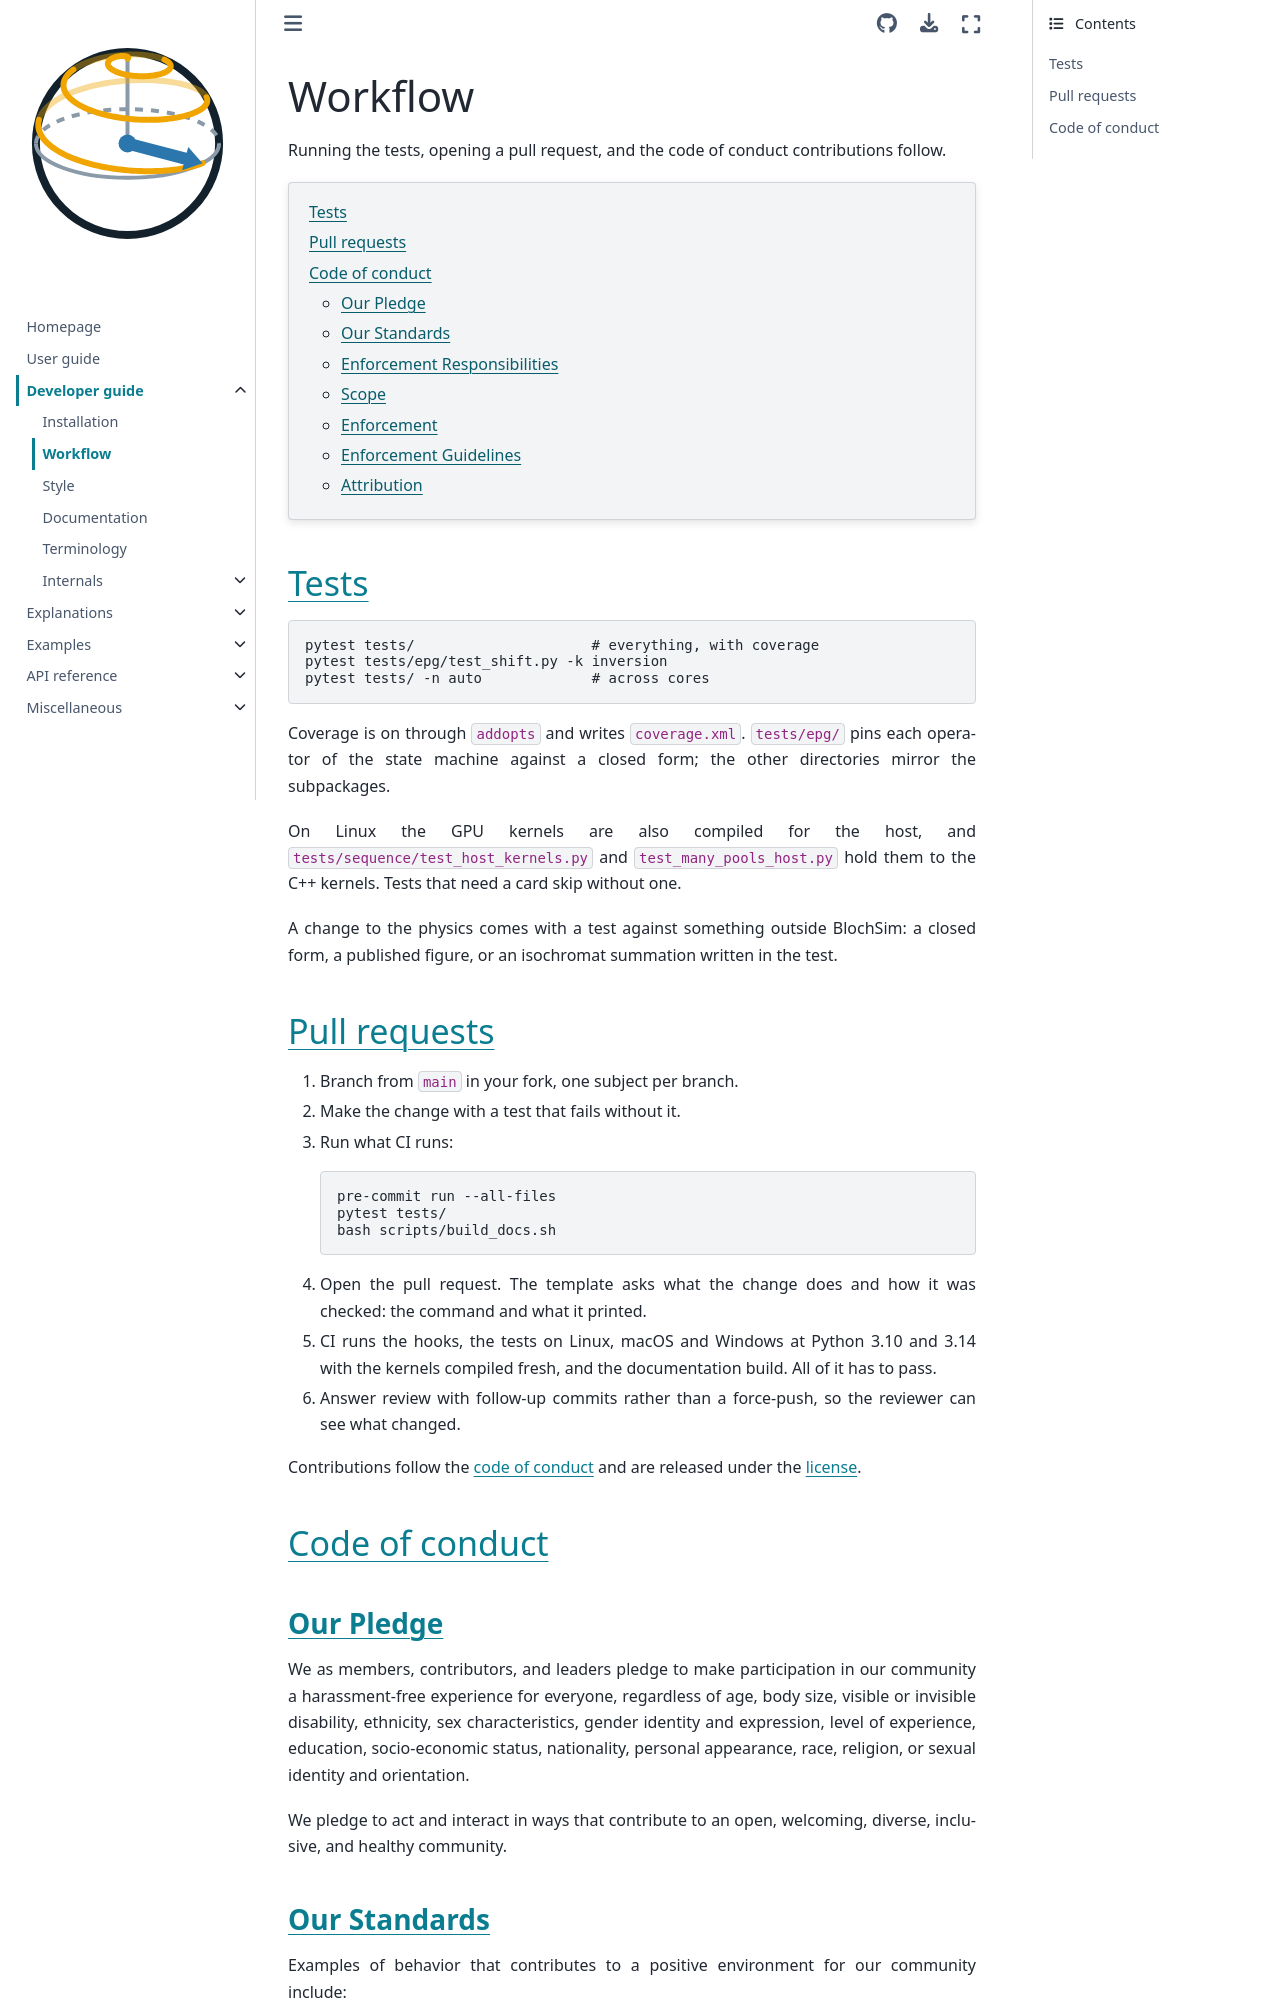

repository: INFN-MRI/torchsim · page: v0.0.11/developer-guide/workflow.html · generator: sphinx

# Workflow

Running the tests, opening a pull request, and the code of conduct
contributions follow.

```{contents}
:local:
:depth: 2
```

(dev-tests)=

## Tests

```sh
pytest tests/                     # everything, with coverage
pytest tests/epg/test_shift.py -k inversion
pytest tests/ -n auto             # across cores
```

Coverage is on through `addopts` and writes `coverage.xml`. `tests/epg/` pins
each operator of the state machine against a closed form; the other
directories mirror the subpackages.

On Linux the GPU kernels are also compiled for the host, and
`tests/sequence/test_host_kernels.py` and `test_many_pools_host.py` hold them
to the C++ kernels. Tests that need a card skip without one.

A change to the physics comes with a test against something outside BlochSim:
a closed form, a published figure, or an isochromat summation written in the
test.

## Pull requests

1. Branch from `main` in your fork, one subject per branch.
2. Make the change with a test that fails without it.
3. Run what CI runs:

   ```sh
   pre-commit run --all-files
   pytest tests/
   bash scripts/build_docs.sh
   ```

4. Open the pull request. The template asks what the change does and how it
   was checked: the command and what it printed.
5. CI runs the hooks, the tests on Linux, macOS and Windows at Python 3.10 and
   3.14 with the kernels compiled fresh, and the documentation build. All of
   it has to pass.
6. Answer review with follow-up commits rather than a force-push, so the
   reviewer can see what changed.

Contributions follow the {ref}`code of conduct <dev-code-of-conduct>` and are
released under the {doc}`license <../misc/license>`.

(dev-code-of-conduct)=

## Code of conduct

### Our Pledge

We as members, contributors, and leaders pledge to make participation in our
community a harassment-free experience for everyone, regardless of age, body
size, visible or invisible disability, ethnicity, sex characteristics, gender
identity and expression, level of experience, education, socio-economic status,
nationality, personal appearance, race, religion, or sexual identity
and orientation.

We pledge to act and interact in ways that contribute to an open, welcoming,
diverse, inclusive, and healthy community.
